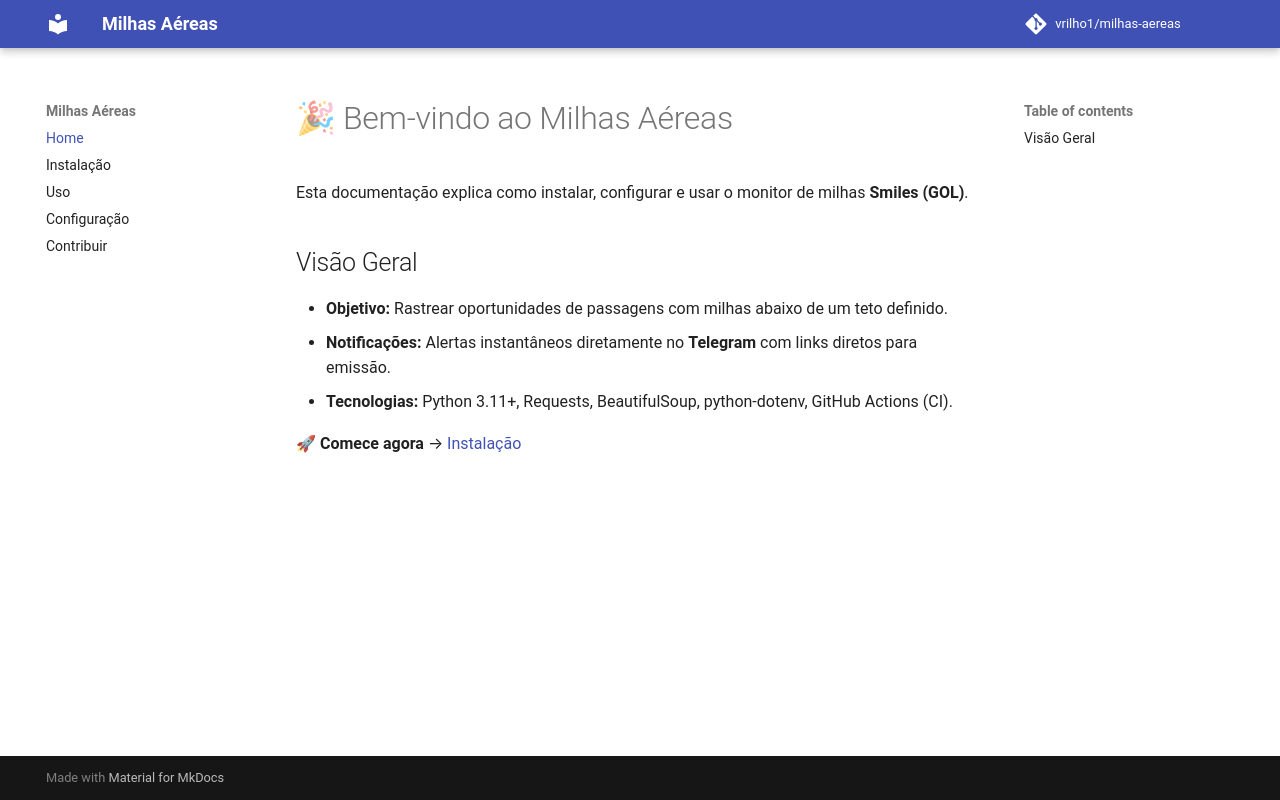

repository: vrilho1/milhas-aereas · page: index.html · generator: mkdocs

# 🎉 Bem-vindo ao Milhas Aéreas

Esta documentação explica como instalar, configurar e usar o monitor de milhas **Smiles (GOL)**.

## Visão Geral

- **Objetivo:** Rastrear oportunidades de passagens com milhas abaixo de um teto definido.
- **Notificações:** Alertas instantâneos diretamente no **Telegram** com links diretos para emissão.
- **Tecnologias:** Python 3.11+, Requests, BeautifulSoup, python-dotenv, GitHub Actions (CI).

🚀 **Comece agora** → [Instalação](installation.md)
